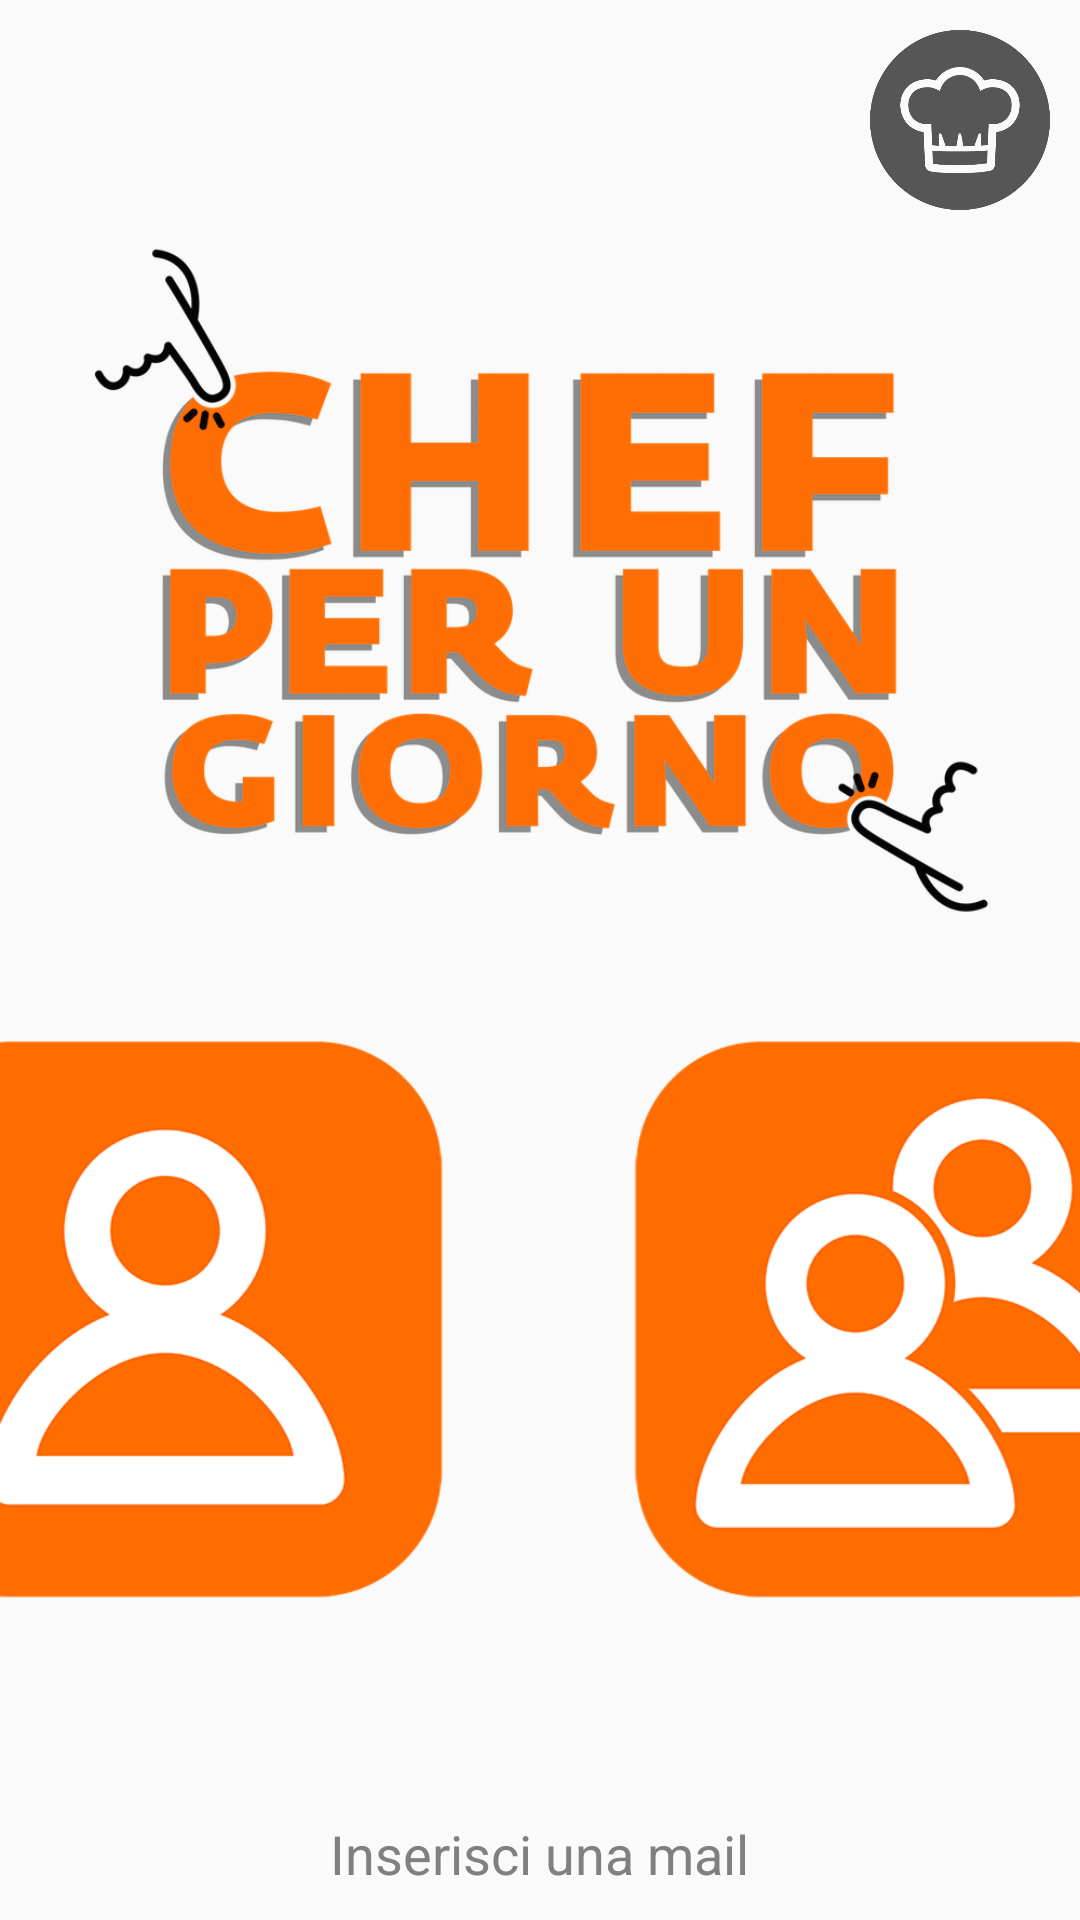

The Android layout XML behind this screen, and the referenced resources:
<!-- AndroidManifest.xml: application theme AppTheme -->
<!-- res/layout/activity_start.xml -->
<RelativeLayout xmlns:android="http://schemas.android.com/apk/res/android"
    xmlns:tools="http://schemas.android.com/tools" android:layout_width="match_parent"
    android:layout_height="match_parent"
    android:background="@drawable/sfondo_arancio"
    tools:context=".activities.StartActivity">

    <ImageView
        android:layout_width="60dp"
        android:layout_height="60dp"
        android:id="@+id/imageView"
        android:src="@drawable/logo_chef"
        android:layout_alignParentTop="true"
        android:layout_alignParentEnd="true"
        android:layout_marginRight="10dp"
        android:layout_marginTop="10dp"
        />

    <ImageView
        android:layout_width="400dp"
        android:layout_height="250dp"
        android:id="@+id/title"
        android:src="@drawable/titolo"
        android:layout_below="@+id/imageView"
        android:layout_centerHorizontal="true"
        />


    <LinearLayout
        android:layout_marginTop="20dp"
        android:orientation="horizontal"
        android:layout_width="fill_parent"
        android:layout_height="wrap_content"
        android:layout_centerVertical="true"
        android:layout_below="@+id/title"
        android:gravity="center"
        android:id="@+id/linearLayout">

        <ImageButton
            android:layout_height="200dp"
            android:layout_width="200dp"
            android:id="@+id/button_single"
            android:layout_centerVertical="true"
            android:layout_centerHorizontal="true"
            android:layout_marginRight="50dp"
            android:background="?android:selectableItemBackground"
            android:src="@drawable/single"
            android:scaleType="fitCenter"

            android:onClick="startSingle"/>

        <ImageButton
            android:layout_height="200dp"
            android:layout_width="200dp"
            android:background="?android:selectableItemBackground"
            android:src="@drawable/multi"
            android:id="@+id/button_multi"
            android:layout_centerVertical="true"
            android:layout_centerHorizontal="true"
            android:scaleType="fitCenter"
            android:onClick="startMulti"/>

    </LinearLayout>

    <TextView
        android:layout_width="wrap_content"
        android:layout_height="wrap_content"
        android:layout_marginBottom="10dp"
        android:textAppearance="?android:attr/textAppearanceMedium"
        android:text="@string/default_mail"
        android:textColor="@android:color/tertiary_text_dark"
        android:id="@+id/mail_text_view"
        android:layout_alignParentBottom="true"
        android:layout_centerHorizontal="true"
        android:onClick="changeEmail"/>



</RelativeLayout>
<!-- resources referenced by this layout -->
<resources>
  <!-- drawable logo_chef: png bitmap (drawable-xxhdpi, 11909 bytes) -->
  <!-- drawable multi: png bitmap (drawable-xxhdpi, 24909 bytes) -->
  <!-- drawable single: png bitmap (drawable-xxhdpi, 18210 bytes) -->
  <!-- drawable titolo: png bitmap (drawable-xxhdpi, 200157 bytes) -->
  <string name="default_mail">Inserisci una mail</string>
  <style name="AppTheme" parent="android:Theme.Holo.Light.DarkActionBar">
          
      </style>
</resources>
